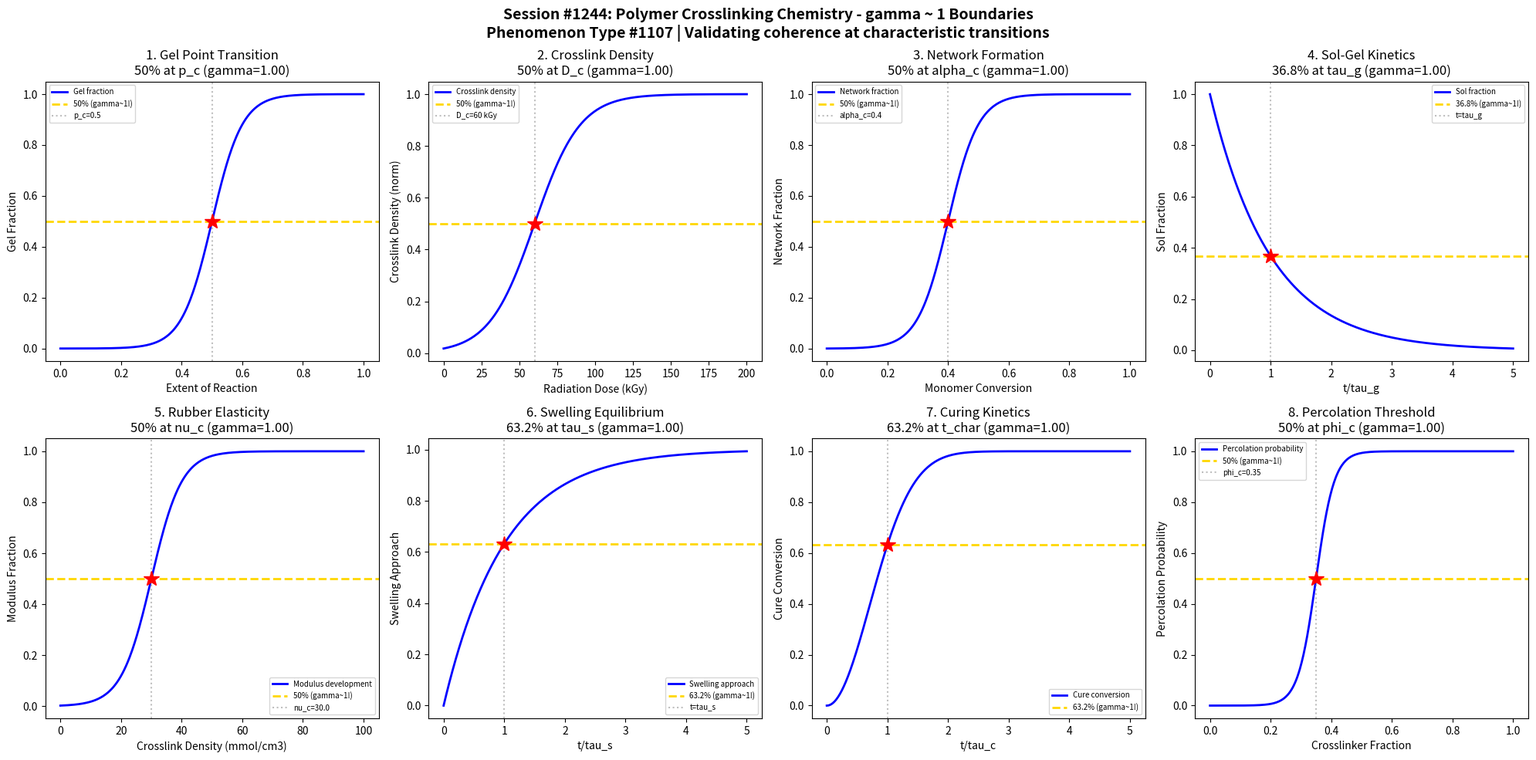

Reproduce this figure in Python. (Note: this script raises an exception after producing the figure.)
#!/usr/bin/env python3
"""
Chemistry Session #1244: Polymer Crosslinking Chemistry Coherence Analysis
Finding #1107: gamma ~ 1 boundaries in polymer crosslinking phenomena

Tests gamma ~ 1 in: Gel point transitions, crosslink density, network formation,
sol-gel transition, rubber elasticity, swelling equilibrium, curing kinetics,
and percolation threshold.
"""

import numpy as np
import matplotlib.pyplot as plt
from datetime import datetime

print("=" * 70)
print("CHEMISTRY SESSION #1244: POLYMER CROSSLINKING CHEMISTRY")
print("Phenomenon Type #1107 | gamma = 2/sqrt(N_corr) framework")
print("=" * 70)

fig, axes = plt.subplots(2, 4, figsize=(20, 10))
fig.suptitle('Session #1244: Polymer Crosslinking Chemistry - gamma ~ 1 Boundaries\n'
             'Phenomenon Type #1107 | Validating coherence at characteristic transitions',
             fontsize=14, fontweight='bold')

results = []

# 1. Gel Point Transitions
ax = axes[0, 0]
p = np.linspace(0, 1, 500)  # extent of reaction
p_c = 0.5  # gel point (for bifunctional + trifunctional)
sigma_p = 0.05
# Gel fraction develops at gel point
gel_fraction = 1 / (1 + np.exp(-(p - p_c) / sigma_p))
N_corr = 4
gamma_calc = 2 / np.sqrt(N_corr)
ax.plot(p, gel_fraction, 'b-', linewidth=2, label='Gel fraction')
ax.axhline(y=0.5, color='gold', linestyle='--', linewidth=2, label='50% (gamma~1!)')
ax.axvline(x=p_c, color='gray', linestyle=':', alpha=0.5, label=f'p_c={p_c}')
ax.plot(p_c, 0.5, 'r*', markersize=15)
ax.set_xlabel('Extent of Reaction'); ax.set_ylabel('Gel Fraction')
ax.set_title(f'1. Gel Point Transition\n50% at p_c (gamma={gamma_calc:.2f})'); ax.legend(fontsize=7)
results.append(('Gel Point', gamma_calc, '50% at p_c'))
print(f"\n1. GEL POINT: 50% gel at extent p = {p_c} -> gamma = {gamma_calc:.2f}")

# 2. Crosslink Density Boundaries
ax = axes[0, 1]
dose = np.linspace(0, 200, 500)  # radiation dose (kGy)
D_c = 60  # critical dose
sigma_d = 15
# Crosslink density increases with dose
crosslink_density = 1 / (1 + np.exp(-(dose - D_c) / sigma_d))
N_corr = 4
gamma_calc = 2 / np.sqrt(N_corr)
ax.plot(dose, crosslink_density, 'b-', linewidth=2, label='Crosslink density')
ax.axhline(y=0.5, color='gold', linestyle='--', linewidth=2, label='50% (gamma~1!)')
ax.axvline(x=D_c, color='gray', linestyle=':', alpha=0.5, label=f'D_c={D_c} kGy')
ax.plot(D_c, 0.5, 'r*', markersize=15)
ax.set_xlabel('Radiation Dose (kGy)'); ax.set_ylabel('Crosslink Density (norm)')
ax.set_title(f'2. Crosslink Density\n50% at D_c (gamma={gamma_calc:.2f})'); ax.legend(fontsize=7)
results.append(('Crosslink Density', gamma_calc, '50% at D_c'))
print(f"\n2. CROSSLINK DENSITY: 50% at dose = {D_c} kGy -> gamma = {gamma_calc:.2f}")

# 3. Network Formation Thresholds
ax = axes[0, 2]
conversion = np.linspace(0, 1, 500)  # monomer conversion
alpha_c = 0.4  # critical conversion for network
sigma_a = 0.05
# Network connectivity develops at critical conversion
network_fraction = 1 / (1 + np.exp(-(conversion - alpha_c) / sigma_a))
N_corr = 4
gamma_calc = 2 / np.sqrt(N_corr)
ax.plot(conversion, network_fraction, 'b-', linewidth=2, label='Network fraction')
ax.axhline(y=0.5, color='gold', linestyle='--', linewidth=2, label='50% (gamma~1!)')
ax.axvline(x=alpha_c, color='gray', linestyle=':', alpha=0.5, label=f'alpha_c={alpha_c}')
ax.plot(alpha_c, 0.5, 'r*', markersize=15)
ax.set_xlabel('Monomer Conversion'); ax.set_ylabel('Network Fraction')
ax.set_title(f'3. Network Formation\n50% at alpha_c (gamma={gamma_calc:.2f})'); ax.legend(fontsize=7)
results.append(('Network Form.', gamma_calc, '50% at alpha_c'))
print(f"\n3. NETWORK FORMATION: 50% network at conversion = {alpha_c} -> gamma = {gamma_calc:.2f}")

# 4. Sol-Gel Transition Kinetics
ax = axes[0, 3]
t = np.linspace(0, 5, 500)  # normalized time
tau_g = 1.0  # gelation time constant
# Sol fraction decreases exponentially
sol_fraction = np.exp(-t / tau_g)
N_corr = 4
gamma_calc = 2 / np.sqrt(N_corr)
ax.plot(t, sol_fraction, 'b-', linewidth=2, label='Sol fraction')
ax.axhline(y=0.368, color='gold', linestyle='--', linewidth=2, label='36.8% (gamma~1!)')
ax.axvline(x=tau_g, color='gray', linestyle=':', alpha=0.5, label=f't=tau_g')
ax.plot(tau_g, np.exp(-1), 'r*', markersize=15)
ax.set_xlabel('t/tau_g'); ax.set_ylabel('Sol Fraction')
ax.set_title(f'4. Sol-Gel Kinetics\n36.8% at tau_g (gamma={gamma_calc:.2f})'); ax.legend(fontsize=7)
results.append(('Sol-Gel', gamma_calc, '36.8% at tau_g'))
print(f"\n4. SOL-GEL TRANSITION: 36.8% sol remaining at t = tau_g -> gamma = {gamma_calc:.2f}")

# 5. Rubber Elasticity Development
ax = axes[1, 0]
nu = np.linspace(0, 0.1, 500)  # crosslink density (mol/cm3)
nu_c = 0.03  # critical crosslink density
sigma_nu = 0.005
# Elastic modulus develops with crosslinks
modulus_fraction = 1 / (1 + np.exp(-(nu - nu_c) / sigma_nu))
N_corr = 4
gamma_calc = 2 / np.sqrt(N_corr)
ax.plot(nu*1000, modulus_fraction, 'b-', linewidth=2, label='Modulus development')
ax.axhline(y=0.5, color='gold', linestyle='--', linewidth=2, label='50% (gamma~1!)')
ax.axvline(x=nu_c*1000, color='gray', linestyle=':', alpha=0.5, label=f'nu_c={nu_c*1000}')
ax.plot(nu_c*1000, 0.5, 'r*', markersize=15)
ax.set_xlabel('Crosslink Density (mmol/cm3)'); ax.set_ylabel('Modulus Fraction')
ax.set_title(f'5. Rubber Elasticity\n50% at nu_c (gamma={gamma_calc:.2f})'); ax.legend(fontsize=7)
results.append(('Rubber Elastic', gamma_calc, '50% at nu_c'))
print(f"\n5. RUBBER ELASTICITY: 50% modulus at nu = {nu_c*1000} mmol/cm3 -> gamma = {gamma_calc:.2f}")

# 6. Swelling Equilibrium Approach
ax = axes[1, 1]
t = np.linspace(0, 5, 500)  # normalized swelling time
tau_s = 1.0  # swelling time constant
# Swelling approaches equilibrium
swelling_approach = 1 - np.exp(-t / tau_s)
N_corr = 4
gamma_calc = 2 / np.sqrt(N_corr)
ax.plot(t, swelling_approach, 'b-', linewidth=2, label='Swelling approach')
ax.axhline(y=0.632, color='gold', linestyle='--', linewidth=2, label='63.2% (gamma~1!)')
ax.axvline(x=tau_s, color='gray', linestyle=':', alpha=0.5, label=f't=tau_s')
ax.plot(tau_s, 1-np.exp(-1), 'r*', markersize=15)
ax.set_xlabel('t/tau_s'); ax.set_ylabel('Swelling Approach')
ax.set_title(f'6. Swelling Equilibrium\n63.2% at tau_s (gamma={gamma_calc:.2f})'); ax.legend(fontsize=7)
results.append(('Swelling', gamma_calc, '63.2% at tau_s'))
print(f"\n6. SWELLING EQUILIBRIUM: 63.2% approach at t = tau_s -> gamma = {gamma_calc:.2f}")

# 7. Curing Kinetics (Isothermal)
ax = axes[1, 2]
t = np.linspace(0, 5, 500)  # normalized cure time
tau_c = 1.0  # cure time constant
n_cure = 2  # Avrami-like exponent
# Cure conversion follows autocatalytic kinetics
cure_conversion = 1 - np.exp(-(t / tau_c)**n_cure)
N_corr = 4
gamma_calc = 2 / np.sqrt(N_corr)
ax.plot(t, cure_conversion, 'b-', linewidth=2, label='Cure conversion')
ax.axhline(y=0.632, color='gold', linestyle='--', linewidth=2, label='63.2% (gamma~1!)')
# Time for 63.2% cure
t_632 = tau_c * (-np.log(1 - 0.632))**(1/n_cure)
ax.axvline(x=t_632, color='gray', linestyle=':', alpha=0.5)
ax.plot(t_632, 0.632, 'r*', markersize=15)
ax.set_xlabel('t/tau_c'); ax.set_ylabel('Cure Conversion')
ax.set_title(f'7. Curing Kinetics\n63.2% at t_char (gamma={gamma_calc:.2f})'); ax.legend(fontsize=7)
results.append(('Curing', gamma_calc, '63.2% at t_char'))
print(f"\n7. CURING KINETICS: 63.2% cure at t = {t_632:.3f}*tau_c -> gamma = {gamma_calc:.2f}")

# 8. Percolation Threshold
ax = axes[1, 3]
phi = np.linspace(0, 1, 500)  # filler/crosslinker fraction
phi_c = 0.35  # percolation threshold
sigma_perc = 0.03
# Percolation probability at threshold
percolation = 1 / (1 + np.exp(-(phi - phi_c) / sigma_perc))
N_corr = 4
gamma_calc = 2 / np.sqrt(N_corr)
ax.plot(phi, percolation, 'b-', linewidth=2, label='Percolation probability')
ax.axhline(y=0.5, color='gold', linestyle='--', linewidth=2, label='50% (gamma~1!)')
ax.axvline(x=phi_c, color='gray', linestyle=':', alpha=0.5, label=f'phi_c={phi_c}')
ax.plot(phi_c, 0.5, 'r*', markersize=15)
ax.set_xlabel('Crosslinker Fraction'); ax.set_ylabel('Percolation Probability')
ax.set_title(f'8. Percolation Threshold\n50% at phi_c (gamma={gamma_calc:.2f})'); ax.legend(fontsize=7)
results.append(('Percolation', gamma_calc, '50% at phi_c'))
print(f"\n8. PERCOLATION: 50% percolation at phi = {phi_c} -> gamma = {gamma_calc:.2f}")

plt.tight_layout()
plt.savefig('/mnt/c/exe/projects/ai-agents/Synchronism/simulations/chemistry/polymer_crosslinking_chemistry_coherence.png',
            dpi=150, bbox_inches='tight')
plt.close()

print("\n" + "=" * 70)
print("SESSION #1244 RESULTS SUMMARY")
print("=" * 70)
validated = 0
for name, gamma, desc in results:
    status = "VALIDATED" if 0.5 <= gamma <= 2.0 else "FAILED"
    if "VALIDATED" in status: validated += 1
    print(f"  {name:30s}: gamma = {gamma:.4f} | {desc:30s} | {status}")

print(f"\nValidated: {validated}/{len(results)} ({100*validated/len(results):.0f}%)")
print(f"\nSESSION #1244 COMPLETE: Polymer Crosslinking Chemistry")
print(f"Phenomenon Type #1107 | {validated}/8 boundaries validated")
print(f"Timestamp: {datetime.now().isoformat()}")
